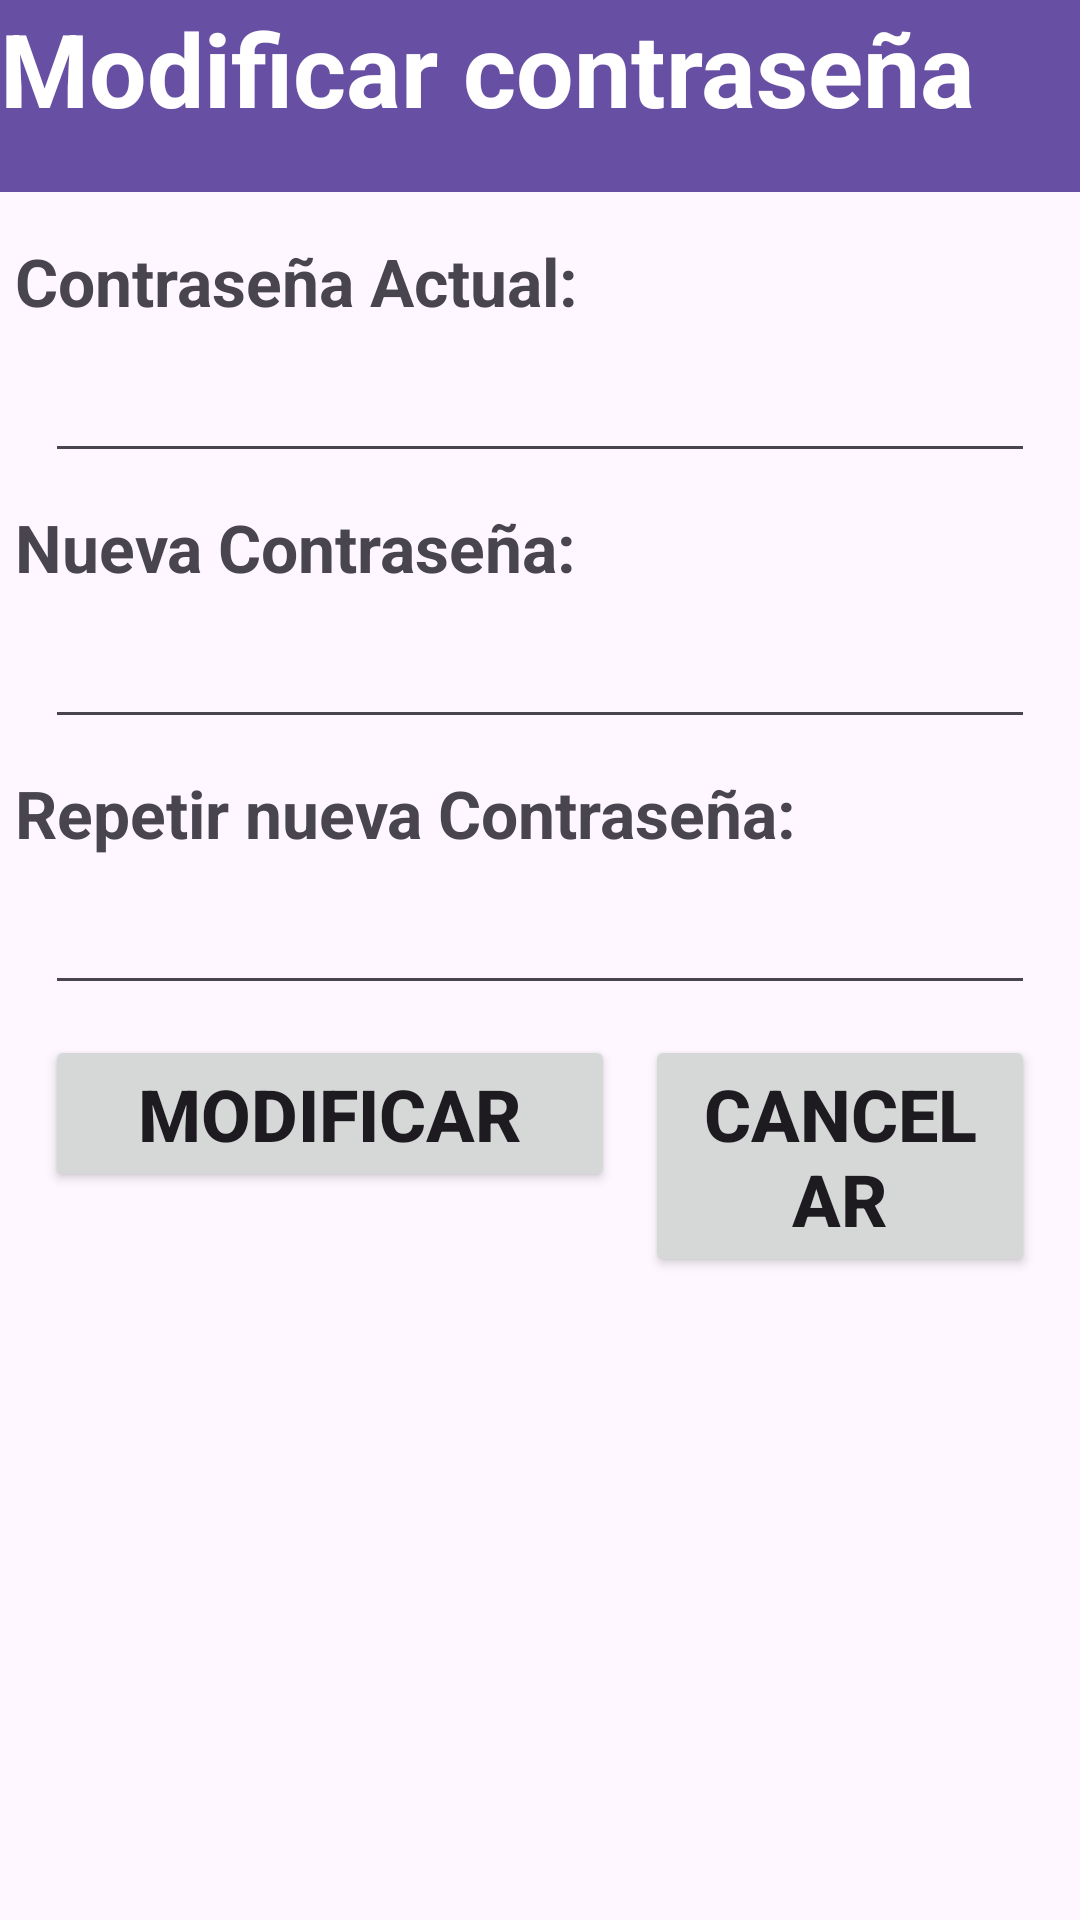

Produce the Android XML layout that renders to this screen, including the resource entries it uses.
<!-- AndroidManifest.xml: application theme Theme.TPF_PAII_Android -->
<!-- res/layout/activity_modificar_usuario.xml -->
<?xml version="1.0" encoding="utf-8"?>
<androidx.constraintlayout.widget.ConstraintLayout xmlns:android="http://schemas.android.com/apk/res/android"
    xmlns:app="http://schemas.android.com/apk/res-auto"
    xmlns:tools="http://schemas.android.com/tools"
    android:id="@+id/main"
    android:layout_width="match_parent"
    android:layout_height="match_parent"
    tools:context=".ModificarUsuario">

    <androidx.appcompat.widget.Toolbar
        android:id="@+id/toolbar5"
        android:layout_width="0dp"
        android:layout_height="wrap_content"
        android:background="?attr/colorPrimary"
        android:minHeight="?attr/actionBarSize"
        android:theme="?attr/actionBarTheme"
        app:layout_constraintEnd_toEndOf="parent"
        app:layout_constraintHorizontal_bias="0.0"
        app:layout_constraintStart_toStartOf="parent"
        app:layout_constraintTop_toTopOf="parent" />

    <TextView
        android:id="@+id/textView"
        android:layout_width="wrap_content"
        android:layout_height="wrap_content"
        android:text="Modificar contraseña"
        android:textColor="#FFFFFF"
        android:textSize="34sp"
        android:textStyle="bold"
        tools:layout_editor_absoluteX="43dp"
        tools:layout_editor_absoluteY="16dp" />

    <ScrollView
        android:layout_width="match_parent"
        android:layout_height="0dp"
        app:layout_constraintTop_toBottomOf="@+id/toolbar5"
        app:layout_constraintBottom_toBottomOf="parent">

        <LinearLayout
            android:layout_width="match_parent"
            android:layout_height="wrap_content"
            android:orientation="vertical">

            <TextView
                android:id="@+id/tvPassActual"
                android:layout_width="wrap_content"
                android:layout_height="wrap_content"
                android:layout_marginStart="5dp"
                android:layout_marginTop="15dp"
                android:text="@string/TvContraseñaActual"
                android:textSize="22sp"
                android:textStyle="bold" />

            <EditText
                android:id="@+id/txtContrasenaActualMOD"
                android:layout_width="match_parent"
                android:layout_height="wrap_content"
                android:layout_marginStart="15dp"
                android:layout_marginTop="8dp"
                android:layout_marginEnd="15dp"
                android:layout_marginBottom="10dp"
                android:ems="10"
                android:inputType="textPassword" />

            <TextView
                android:id="@+id/tvNuevaPass"
                android:layout_width="wrap_content"
                android:layout_height="wrap_content"
                android:layout_marginStart="5dp"
                android:text="@string/TvNuevaContraseña"
                android:textSize="22sp"
                android:textStyle="bold" />

            <EditText
                android:id="@+id/txtNuevaContrasenaMOD"
                android:layout_width="match_parent"
                android:layout_height="wrap_content"
                android:layout_marginStart="15dp"
                android:layout_marginTop="8dp"
                android:layout_marginEnd="15dp"
                android:layout_marginBottom="10dp"
                android:ems="10"
                android:inputType="textPassword" />

            <TextView
                android:id="@+id/tvRepetirPass"
                android:layout_width="wrap_content"
                android:layout_height="wrap_content"
                android:layout_marginStart="5dp"
                android:text="@string/TvRepetirNuevaContraseña"
                android:textSize="22sp"
                android:textStyle="bold" />

            <EditText
                android:id="@+id/txtRepetirContrasenaMOD"
                android:layout_width="match_parent"
                android:layout_height="wrap_content"
                android:layout_marginStart="15dp"
                android:layout_marginTop="8dp"
                android:layout_marginEnd="15dp"
                android:layout_marginBottom="10dp"
                android:ems="10"
                android:inputType="textPassword" />

            <LinearLayout
                android:layout_width="match_parent"
                android:layout_height="match_parent"
                android:orientation="horizontal">

                <Button
                    android:id="@+id/txtAceptarMOD"
                    android:layout_width="190dp"
                    android:layout_height="wrap_content"
                    android:layout_marginStart="15dp"
                    android:layout_marginEnd="5dp"
                    android:text="@string/btnModificar"
                    android:textSize="24sp"
                    android:textStyle="bold" />

                <Button
                    android:id="@+id/txtCancelarMOD"
                    android:layout_width="match_parent"
                    android:layout_height="wrap_content"
                    android:layout_marginStart="5dp"
                    android:layout_marginEnd="15dp"
                    android:text="@string/btnCancelar"
                    android:textSize="24sp"
                    android:textStyle="bold" />
            </LinearLayout>

        </LinearLayout>
    </ScrollView>

</androidx.constraintlayout.widget.ConstraintLayout>
<!-- resources referenced by this layout -->
<resources>
  <string name="btnCancelar">Cancelar</string>
  <string name="btnModificar">Modificar</string>
  <style name="Theme.TPF_PAII_Android" parent="Base.Theme.TPF_PAII_Android" />
  <style name="Base.Theme.TPF_PAII_Android" parent="Theme.Material3.DayNight.NoActionBar">
          
          
      </style>
</resources>
